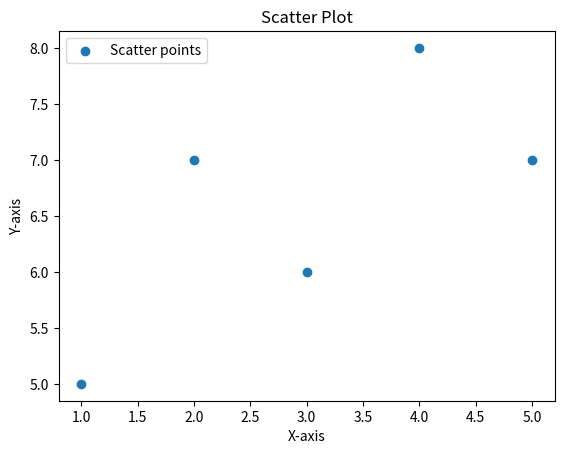
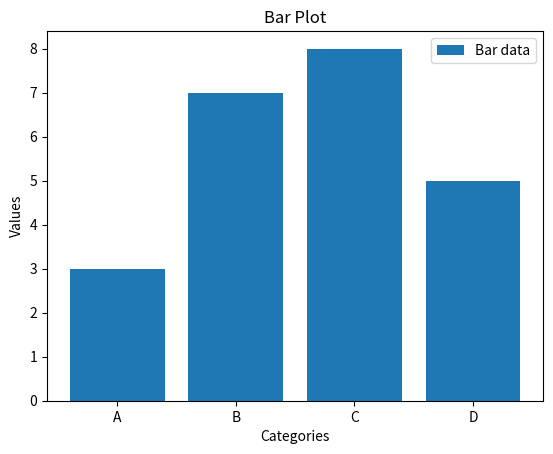

Write the Python code that produced these figures, in order.
"""
Draw scatter and bar plots

Python lab experiment.
Run: python 02_scatter_and_bar_plots.py
"""
import matplotlib.pyplot as plt


# Scatter plot
x = [1, 2, 3, 4, 5]
y = [5, 7, 6, 8, 7]

plt.scatter(x, y, label="Scatter points")
plt.title("Scatter Plot")
plt.xlabel("X-axis")
plt.ylabel("Y-axis")
plt.legend()
plt.show()

# Bar plot
categories = ["A", "B", "C", "D"]
values = [3, 7, 8, 5]

plt.bar(categories, values, label="Bar data")
plt.title("Bar Plot")
plt.xlabel("Categories")
plt.ylabel("Values")
plt.legend()
plt.show()
